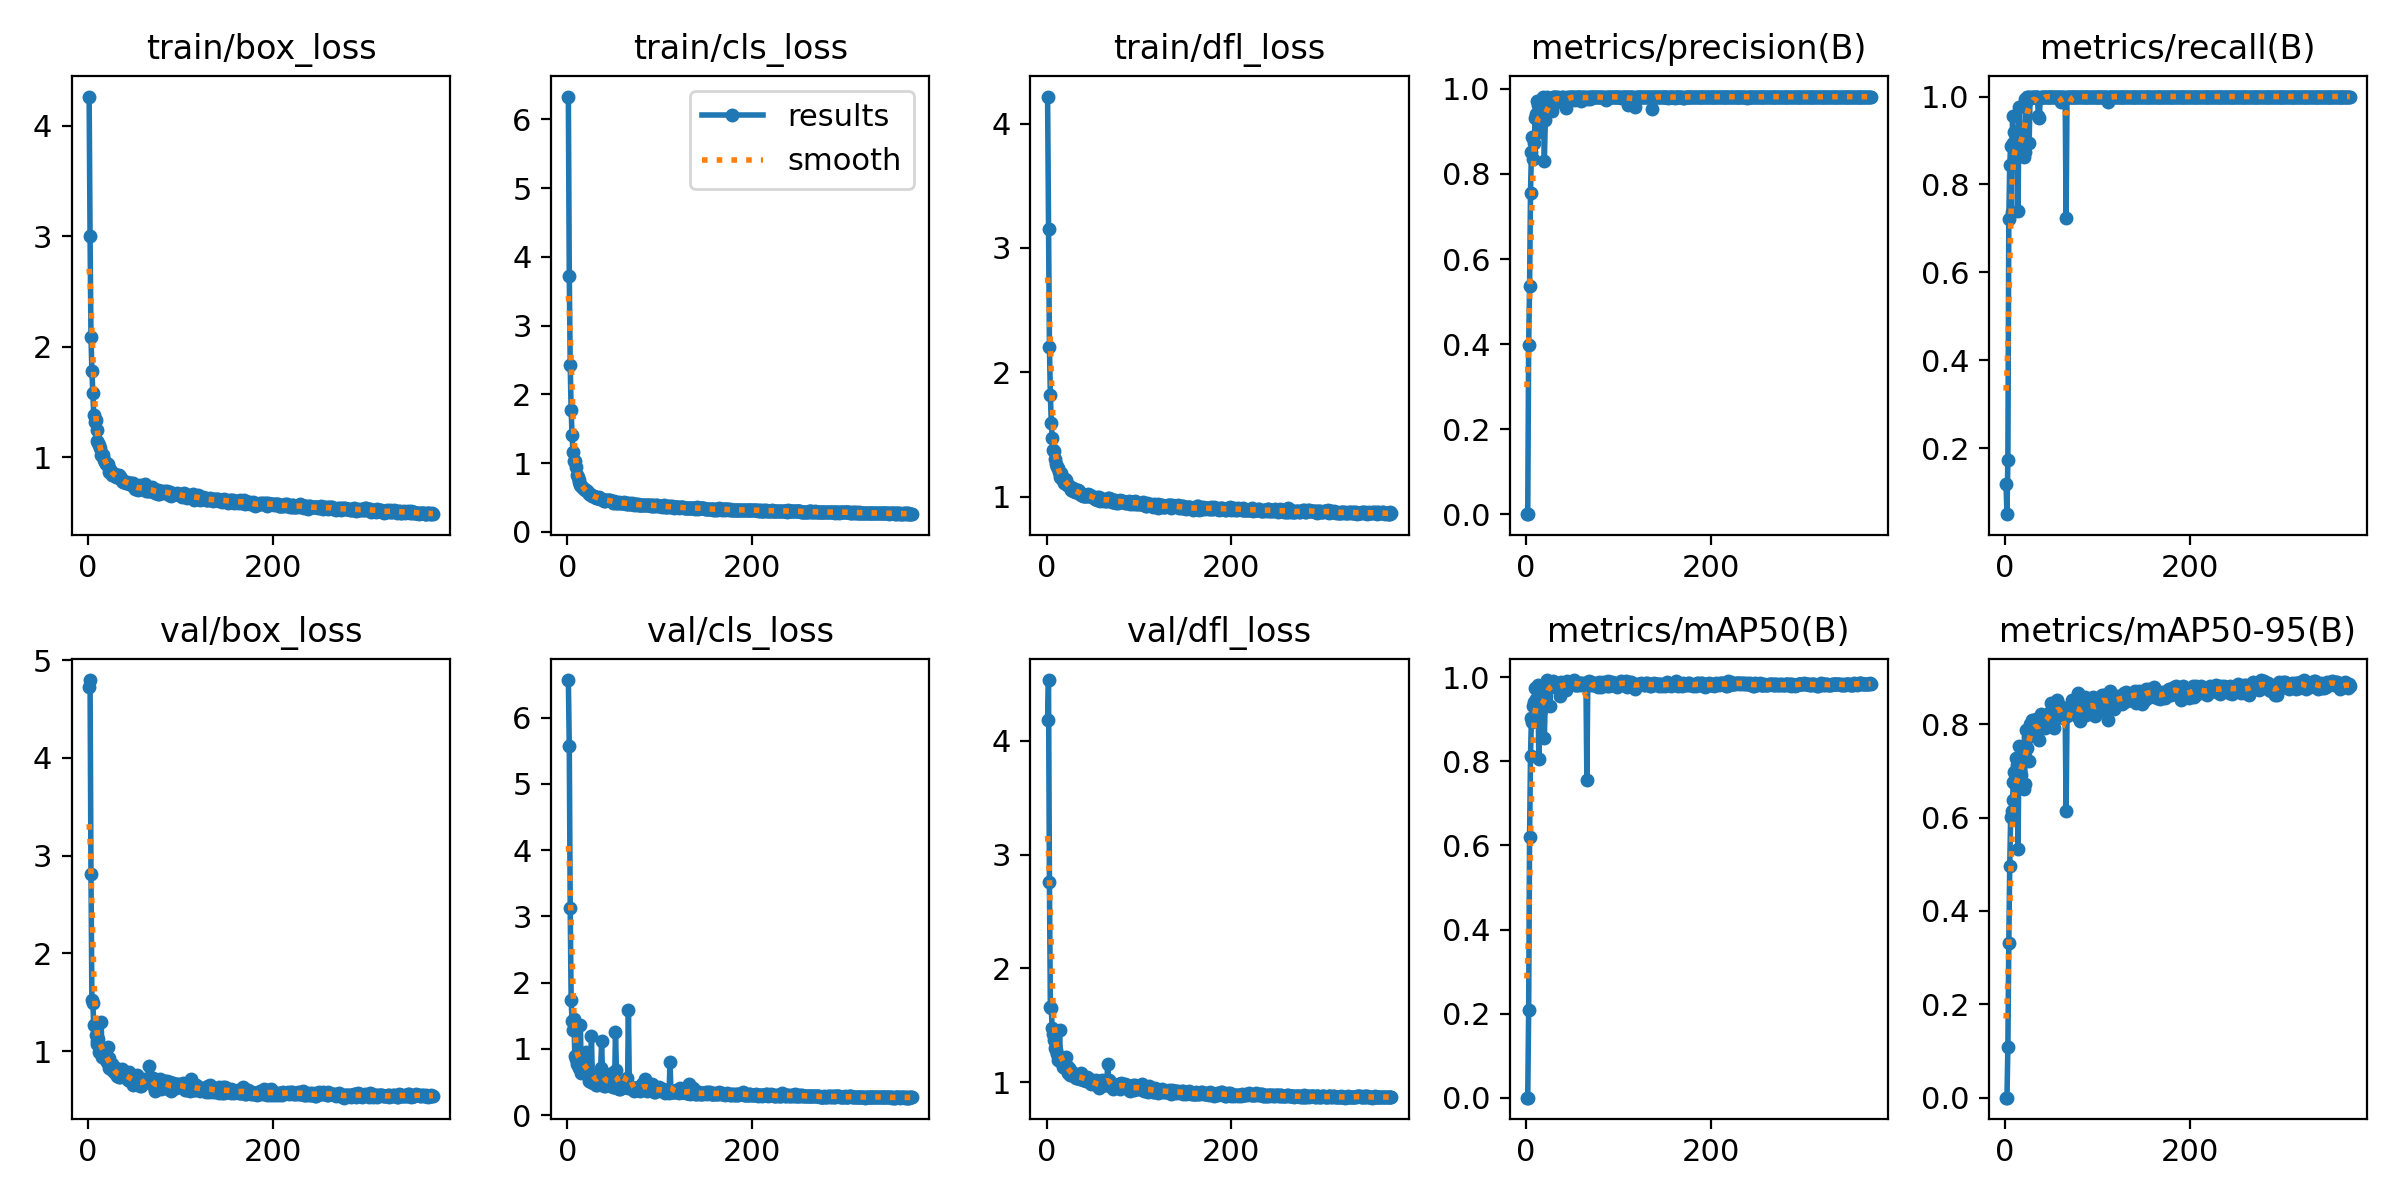

Source data for this figure (header and first rows):
epoch, train/box_loss, train/cls_loss, train/dfl_loss, metrics/precision(B), metrics/recall(B), metrics/mAP50(B), metrics/mAP50-95(B), val/box_loss, val/cls_loss, val/dfl_loss, lr/pg0, lr/pg1, lr/pg2
1, 4.263, 6.331, 4.218, 0.00053, 0.118, 0.00048, 0.00012, 4.729, 6.568, 4.181, 0.0006525, 0.0006525, 0.0006525
2, 3, 3.725, 3.149, 0.00057, 0.04969, 0.00042, 9e-05, 4.797, 5.566, 4.533, 0.001316, 0.001316, 0.001316
3, 2.089, 2.433, 2.207, 0.3986, 0.1739, 0.2081, 0.1087, 2.811, 3.127, 2.76, 0.001978, 0.001978, 0.001978
4, 1.78, 1.78, 1.817, 0.5364, 0.7205, 0.6204, 0.3319, 1.519, 1.741, 1.663, 0.001988, 0.001988, 0.001988
5, 1.576, 1.408, 1.594, 0.756, 0.8447, 0.8121, 0.4953, 1.49, 1.426, 1.651, 0.001988, 0.001988, 0.001988
6, 1.384, 1.164, 1.472, 0.8526, 0.8882, 0.9022, 0.6008, 1.27, 1.283, 1.473, 0.001984, 0.001984, 0.001984
7, 1.313, 1.034, 1.378, 0.8877, 0.7365, 0.8935, 0.6145, 1.267, 1.455, 1.427, 0.00198, 0.00198, 0.00198
8, 1.332, 1.034, 1.369, 0.8351, 0.9565, 0.9308, 0.638, 1.166, 0.8895, 1.367, 0.001976, 0.001976, 0.001976
9, 1.242, 0.9423, 1.303, 0.8717, 0.8944, 0.9412, 0.6752, 1.078, 0.8435, 1.305, 0.001972, 0.001972, 0.001972
10, 1.149, 0.8323, 1.259, 0.9308, 0.9188, 0.9746, 0.6968, 1.107, 0.7665, 1.288, 0.001968, 0.001968, 0.001968
11, 1.131, 0.7964, 1.24, 0.9406, 0.8858, 0.947, 0.6726, 1.122, 0.8371, 1.253, 0.001964, 0.001964, 0.001964
12, 1.11, 0.7506, 1.23, 0.9704, 0.882, 0.9764, 0.7267, 0.9969, 0.7135, 1.199, 0.00196, 0.00196, 0.00196
13, 1.08, 0.7222, 1.195, 0.9611, 0.9206, 0.9811, 0.7131, 1.013, 0.7247, 1.226, 0.001956, 0.001956, 0.001956
14, 1.02, 0.6878, 1.159, 0.8977, 0.7391, 0.8054, 0.533, 1.304, 1.356, 1.46, 0.001953, 0.001953, 0.001953
15, 1.031, 0.6751, 1.189, 0.9113, 0.9752, 0.9731, 0.7529, 0.9447, 0.6308, 1.174, 0.001948, 0.001948, 0.001948
16, 1.018, 0.6559, 1.147, 0.9455, 0.882, 0.922, 0.6979, 1.004, 0.7885, 1.195, 0.001945, 0.001945, 0.001945
17, 0.9752, 0.6382, 1.147, 0.9298, 0.9048, 0.9465, 0.6901, 0.9845, 0.694, 1.209, 0.001941, 0.001941, 0.001941
18, 0.9576, 0.6286, 1.132, 0.98, 0.9124, 0.9578, 0.7501, 0.9198, 0.7173, 1.138, 0.001937, 0.001937, 0.001937
19, 0.9324, 0.6058, 1.106, 0.9608, 0.9129, 0.9566, 0.7524, 0.9203, 0.6624, 1.133, 0.001933, 0.001933, 0.001933
20, 0.9409, 0.6069, 1.143, 0.8298, 0.8633, 0.8547, 0.6607, 0.8933, 0.953, 1.129, 0.001929, 0.001929, 0.001929
21, 0.9335, 0.5962, 1.13, 0.9275, 0.8743, 0.9516, 0.6715, 1.039, 0.7713, 1.225, 0.001925, 0.001925, 0.001925
22, 0.8972, 0.5794, 1.091, 0.958, 0.9938, 0.9852, 0.7535, 0.9259, 0.6256, 1.141, 0.001921, 0.001921, 0.001921
23, 0.8682, 0.5477, 1.091, 0.9795, 0.9876, 0.993, 0.7879, 0.8313, 0.5066, 1.086, 0.001917, 0.001917, 0.001917
24, 0.8825, 0.5508, 1.088, 0.9654, 1, 0.9875, 0.749, 0.8667, 0.5475, 1.128, 0.001913, 0.001913, 0.001913
25, 0.8723, 0.5444, 1.077, 0.9754, 1, 0.9819, 0.7734, 0.8141, 0.5018, 1.065, 0.001909, 0.001909, 0.001909
26, 0.8404, 0.5304, 1.05, 0.9588, 0.8944, 0.9311, 0.7221, 0.8732, 1.187, 1.1, 0.001905, 0.001905, 0.001905
27, 0.8393, 0.5254, 1.052, 0.958, 1, 0.9894, 0.8001, 0.7949, 0.5007, 1.071, 0.001901, 0.001901, 0.001901
28, 0.8375, 0.5197, 1.046, 0.9468, 0.9959, 0.9854, 0.7768, 0.8028, 0.4882, 1.081, 0.001897, 0.001897, 0.001897
29, 0.8425, 0.5205, 1.067, 0.9817, 0.9988, 0.9909, 0.8085, 0.7771, 0.5147, 1.071, 0.001893, 0.001893, 0.001893
30, 0.8186, 0.5061, 1.053, 0.9795, 1, 0.9832, 0.781, 0.8272, 0.575, 1.056, 0.001889, 0.001889, 0.001889
31, 0.8197, 0.5007, 1.036, 0.9788, 1, 0.9769, 0.7974, 0.7484, 0.461, 1.044, 0.001885, 0.001885, 0.001885
32, 0.8168, 0.4902, 1.036, 0.9809, 1, 0.9822, 0.7992, 0.7447, 0.4611, 1.034, 0.001881, 0.001881, 0.001881
33, 0.8383, 0.5001, 1.052, 0.9797, 1, 0.9821, 0.8121, 0.7353, 0.5429, 1.038, 0.001877, 0.001877, 0.001877
34, 0.8213, 0.5054, 1.051, 0.9697, 1, 0.9817, 0.8037, 0.7379, 0.4717, 1.042, 0.001873, 0.001873, 0.001873
35, 0.7968, 0.4841, 1.046, 0.9817, 0.999, 0.9782, 0.7807, 0.7893, 0.4958, 1.063, 0.001869, 0.001869, 0.001869
36, 0.8092, 0.4822, 1.018, 0.9746, 0.955, 0.9734, 0.7876, 0.7453, 0.7133, 1.032, 0.001865, 0.001865, 0.001865
37, 0.786, 0.4755, 1.014, 0.9745, 0.951, 0.9556, 0.7664, 0.8229, 1.122, 1.078, 0.001861, 0.001861, 0.001861
38, 0.7771, 0.4617, 1.022, 0.9698, 0.9969, 0.9887, 0.8005, 0.8001, 0.5631, 1.053, 0.001857, 0.001857, 0.001857
39, 0.7695, 0.4644, 1.002, 0.9817, 0.9999, 0.9838, 0.8218, 0.7494, 0.4643, 1.022, 0.001853, 0.001853, 0.001853
40, 0.7709, 0.4574, 1.003, 0.9817, 1, 0.9857, 0.8043, 0.7496, 0.4449, 1.018, 0.00185, 0.00185, 0.00185
41, 0.7675, 0.454, 1.009, 0.9751, 1, 0.9834, 0.8099, 0.735, 0.4314, 1.044, 0.001846, 0.001846, 0.001846
42, 0.7741, 0.4643, 1, 0.9785, 1, 0.9809, 0.8104, 0.7359, 0.4768, 1.02, 0.001842, 0.001842, 0.001842
43, 0.7684, 0.4686, 1.004, 0.9552, 1, 0.97, 0.7926, 0.7034, 0.567, 1.012, 0.001838, 0.001838, 0.001838
44, 0.7595, 0.4648, 1.003, 0.9757, 0.9989, 0.9904, 0.7977, 0.7846, 0.605, 1.047, 0.001834, 0.001834, 0.001834
45, 0.7646, 0.4614, 1.019, 0.981, 1, 0.983, 0.8139, 0.6998, 0.4937, 1.039, 0.00183, 0.00183, 0.00183
46, 0.7657, 0.4599, 1.006, 0.9748, 1, 0.9824, 0.806, 0.7552, 0.4974, 1.019, 0.001826, 0.001826, 0.001826
47, 0.7479, 0.4503, 1.011, 0.9807, 1, 0.9829, 0.813, 0.7182, 0.4407, 1.006, 0.001822, 0.001822, 0.001822
48, 0.7641, 0.4513, 1.007, 0.9798, 1, 0.9825, 0.819, 0.6595, 0.6283, 0.9821, 0.001818, 0.001818, 0.001818
49, 0.7401, 0.428, 0.9977, 0.9817, 0.9997, 0.9828, 0.826, 0.7216, 0.4203, 1.025, 0.001814, 0.001814, 0.001814
50, 0.7434, 0.4445, 0.9967, 0.9817, 0.9999, 0.9868, 0.8455, 0.6847, 0.4282, 0.9923, 0.00181, 0.00181, 0.00181
51, 0.7096, 0.4267, 0.9853, 0.9803, 1, 0.9892, 0.8298, 0.6752, 0.4372, 0.9893, 0.001806, 0.001806, 0.001806
52, 0.7177, 0.4321, 0.9803, 0.9817, 0.998, 0.993, 0.8329, 0.6973, 1.254, 0.9927, 0.001802, 0.001802, 0.001802
53, 0.7106, 0.4324, 0.9778, 0.9743, 1, 0.9808, 0.7919, 0.757, 0.684, 1.017, 0.001798, 0.001798, 0.001798
54, 0.7048, 0.4228, 0.9755, 0.9807, 1, 0.9823, 0.827, 0.6782, 0.4119, 0.9786, 0.001794, 0.001794, 0.001794
55, 0.7342, 0.4273, 0.9935, 0.981, 1, 0.9818, 0.8194, 0.7054, 0.4077, 0.9937, 0.00179, 0.00179, 0.00179
56, 0.744, 0.4376, 0.9889, 0.9813, 1, 0.9862, 0.8524, 0.6462, 0.4007, 0.9653, 0.001786, 0.001786, 0.001786
57, 0.7166, 0.4232, 0.9931, 0.9813, 1, 0.9816, 0.8397, 0.6484, 0.4006, 0.9543, 0.001782, 0.001782, 0.001782
58, 0.7093, 0.4171, 0.9677, 0.9813, 1, 0.9832, 0.8409, 0.661, 0.402, 0.9742, 0.001778, 0.001778, 0.001778
59, 0.711, 0.4192, 0.9756, 0.9814, 1, 0.9862, 0.8268, 0.677, 0.431, 0.9756, 0.001774, 0.001774, 0.001774
60, 0.7189, 0.4225, 0.9707, 0.9708, 0.9876, 0.985, 0.8361, 0.7141, 0.5057, 1.017, 0.00177, 0.00177, 0.00177
... 313 more rows
